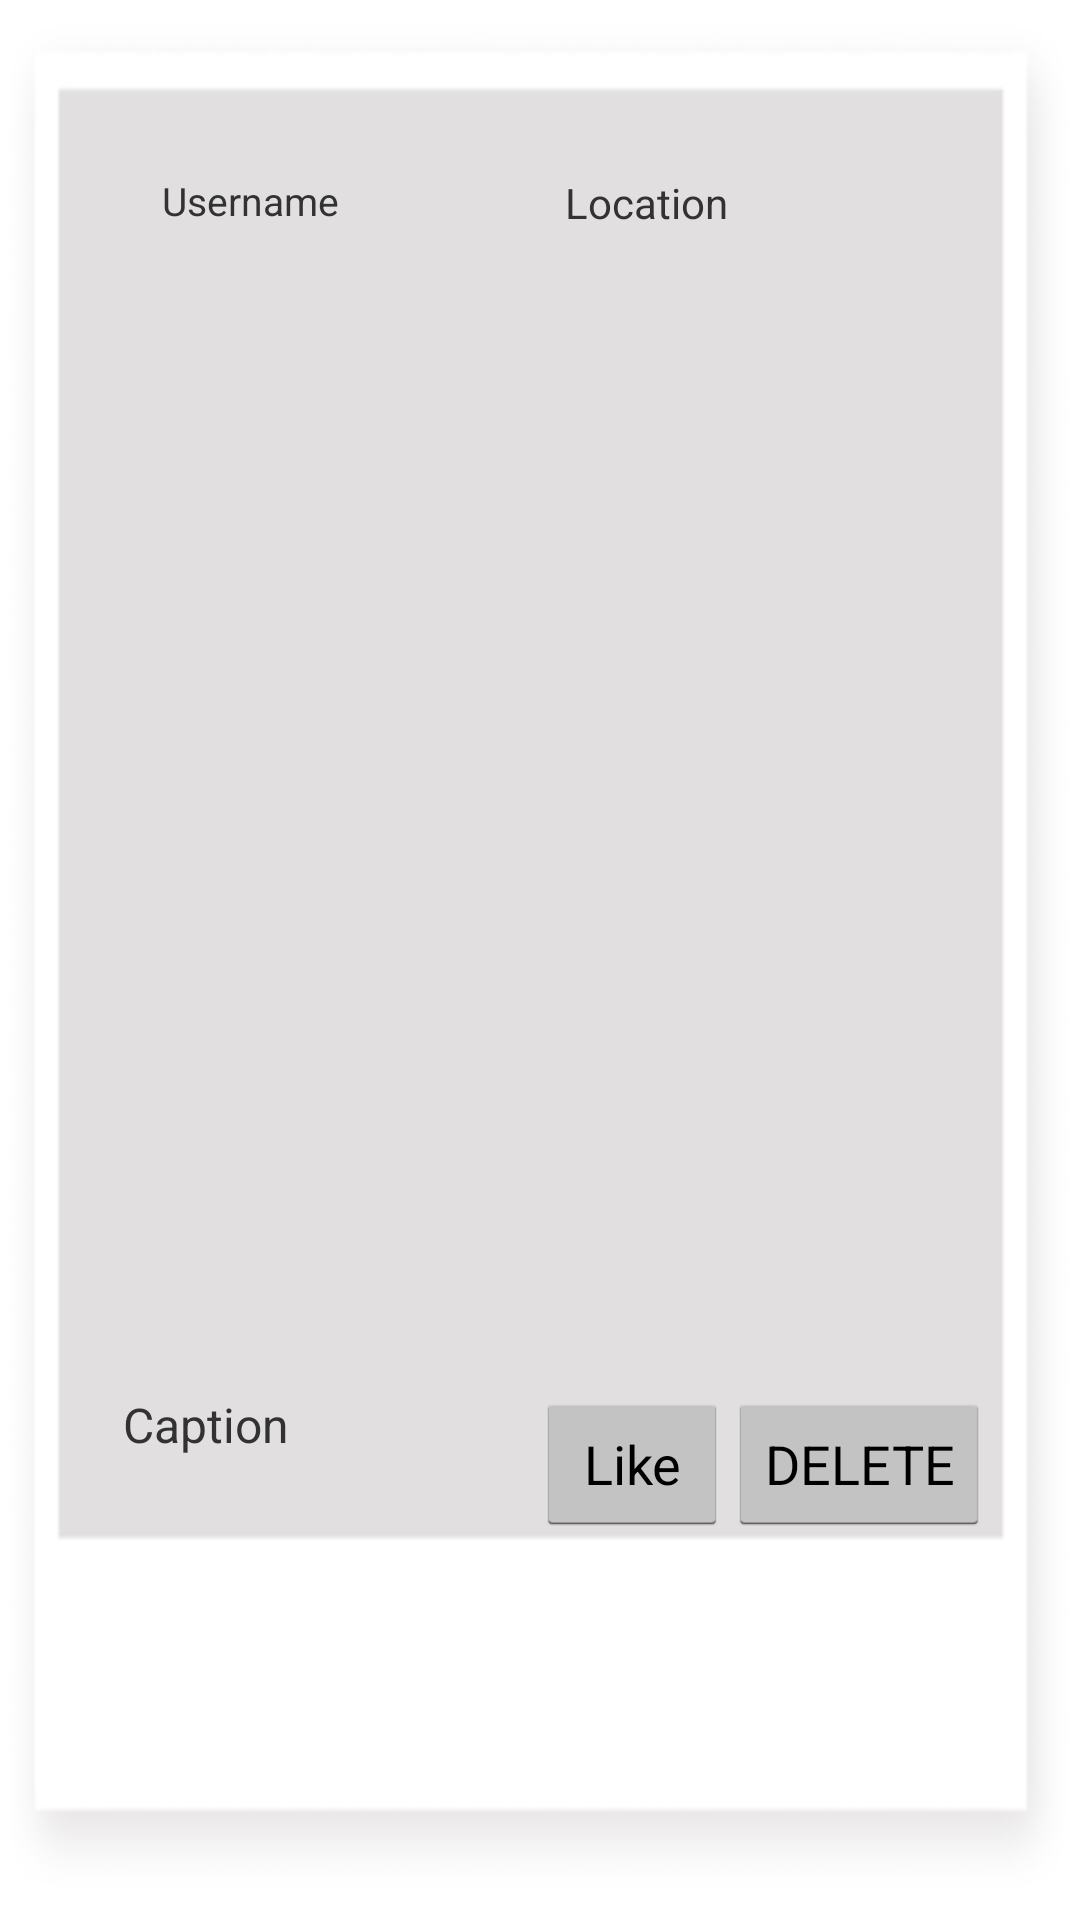

Reconstruct the res/layout file that produces this screen, plus the resources it refers to.
<!-- AndroidManifest.xml: application theme AppTheme -->
<!-- res/layout/activity_single_picture.xml -->
<RelativeLayout xmlns:android="http://schemas.android.com/apk/res/android"
    xmlns:tools="http://schemas.android.com/tools"
    android:layout_width="match_parent"
    android:layout_height="match_parent"
    android:background="@drawable/singleborder"
    tools:context=".SinglePicture" >

    <TextView
        android:id="@+id/textView3"
        android:layout_width="wrap_content"
        android:layout_height="wrap_content"
        android:layout_alignTop="@+id/textView1"
        android:layout_toLeftOf="@+id/button1"
        android:text="Location" />

    <Button
        android:id="@+id/button2"
        android:layout_width="wrap_content"
        android:layout_height="wrap_content"
        android:layout_alignBaseline="@+id/button1"
        android:layout_alignBottom="@+id/button1"
        android:layout_toLeftOf="@+id/button1"
        android:onClick="addFavorite"
        android:text="@string/add_favorite" />

    <Button
        android:id="@+id/button1"
        android:layout_width="wrap_content"
        android:layout_height="wrap_content"
        android:layout_alignRight="@+id/imageView1"
        android:layout_alignTop="@+id/textView2"
        android:onClick="delete"
        android:text="DELETE" />

    <TextView
        android:id="@+id/textView2"
        android:layout_width="wrap_content"
        android:layout_height="wrap_content"
        android:layout_alignLeft="@+id/imageView1"
        android:layout_below="@+id/imageView1"
        android:layout_marginLeft="11dp"
        android:layout_marginTop="73dp"
        android:text="Caption"
        android:textSize="16sp" />

    <TextView
        android:id="@+id/textView1"
        android:layout_width="wrap_content"
        android:layout_height="wrap_content"
        android:layout_alignLeft="@+id/textView2"
        android:layout_alignParentTop="true"
        android:layout_marginLeft="13dp"
        android:layout_marginTop="58dp"
        android:clickable="true"
        android:onClick="profileOther"
        android:text="Username"
        android:textSize="13sp" />

    <ImageView
        android:id="@+id/imageView1"
        android:layout_width="300dp"
        android:layout_height="300dp"
        android:layout_below="@+id/textView3"
        android:layout_centerHorizontal="true"
        android:layout_marginTop="14dp"
        android:src="@drawable/loader" />

</RelativeLayout>
<!-- resources referenced by this layout -->
<resources>
  <!-- drawable singleborder: png bitmap (drawable-hdpi, 15313 bytes) -->
  <string name="add_favorite">Like</string>
  <style name="AppTheme" parent="android:Theme.Holo.Light.DarkActionBar" />
</resources>
